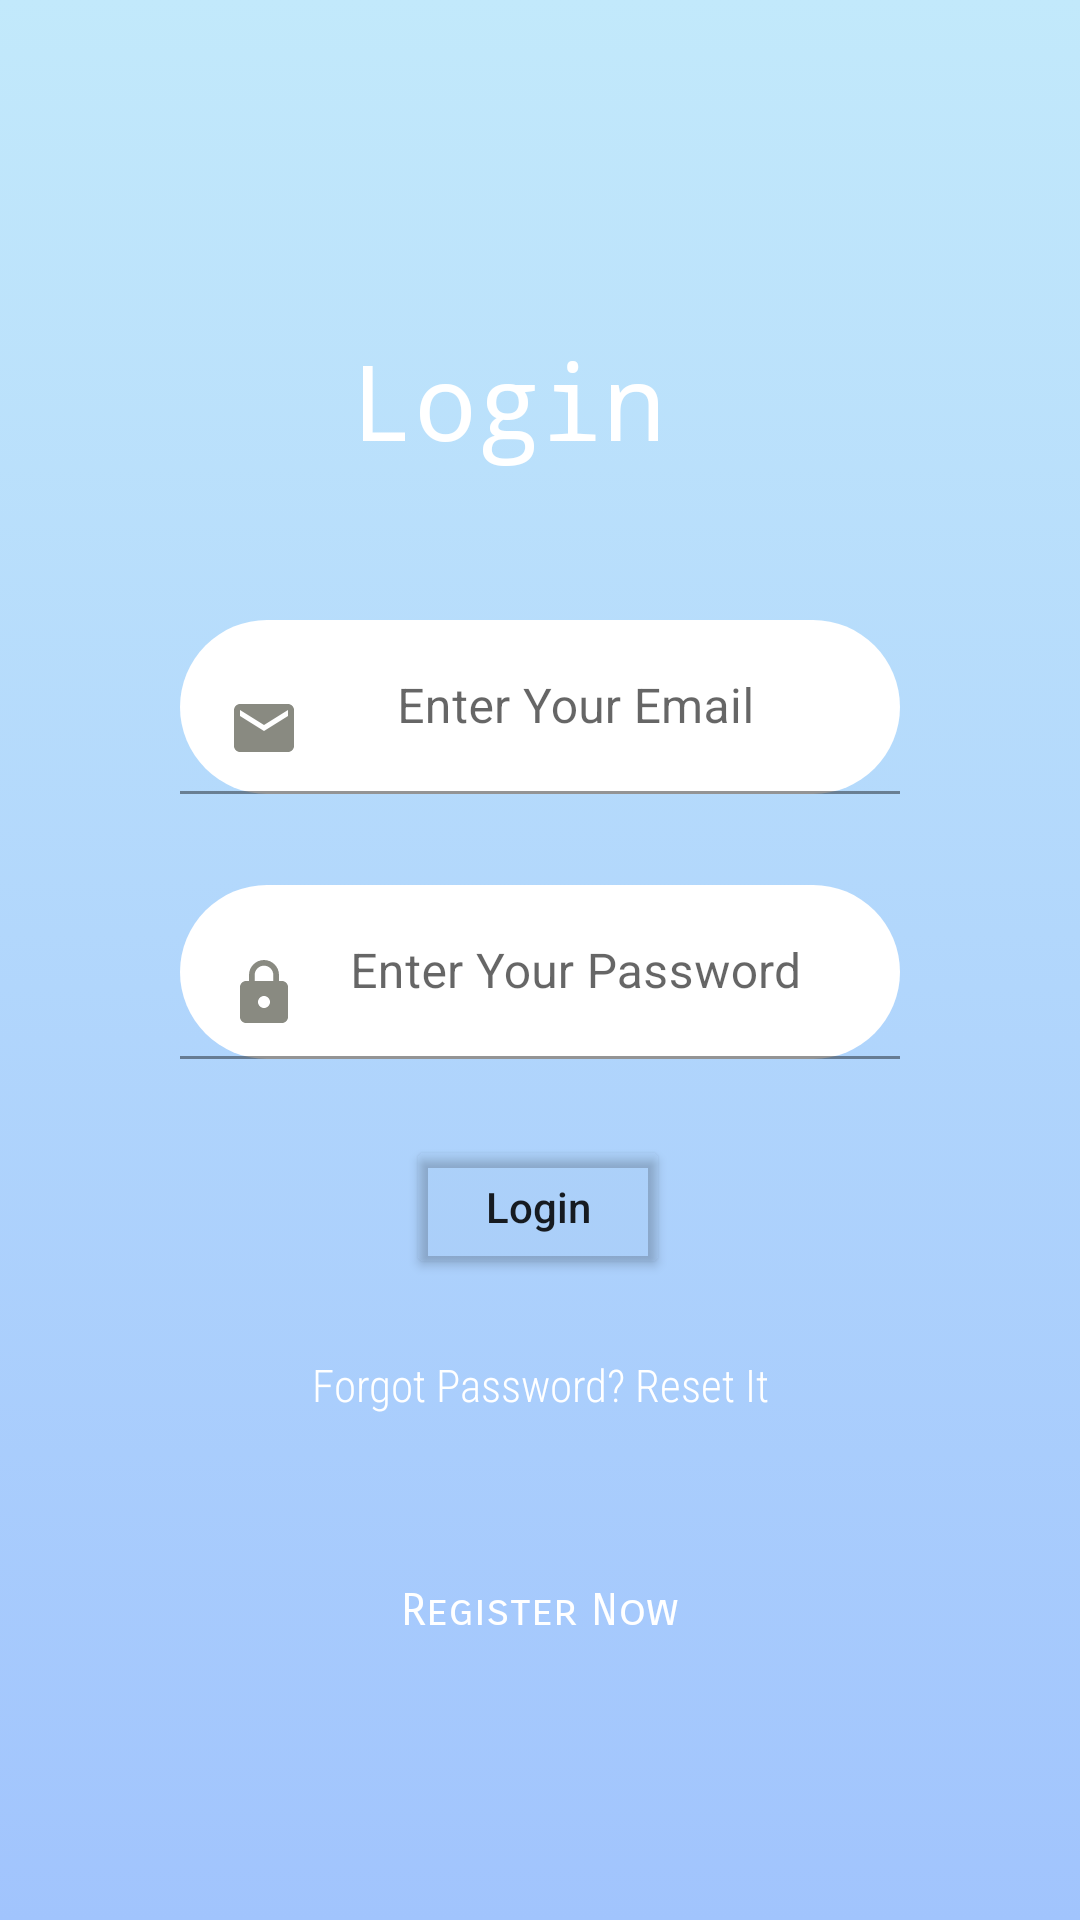

Layout XML and referenced resources for this Android screen:
<!-- AndroidManifest.xml: application theme Theme.LocationBasedVotingApp -->
<!-- res/layout/activity_main.xml -->
<?xml version="1.0" encoding="UTF-8"?>
    <androidx.constraintlayout.widget.ConstraintLayout
    tools:context=".MainActivity"
    android:layout_height="match_parent"
    android:layout_width="match_parent"
    xmlns:tools="http://schemas.android.com/tools"
    xmlns:app="http://schemas.android.com/apk/res-auto"
    android:padding="10dp"
    xmlns:android="http://schemas.android.com/apk/res/android"
    android:background="@drawable/custom_background">


    <TextView
        android:id="@+id/txt_1"
        android:layout_width="match_parent"
        android:layout_height="wrap_content"
        android:layout_marginTop="100dp"
        android:fontFamily="monospace"
        android:gravity="center"
        android:text="Login "
        android:textColor="#FFFF"
        android:textSize="35sp"
        app:layout_constraintTop_toTopOf="parent"
        tools:layout_editor_absoluteX="10dp" />


    <com.google.android.material.textfield.TextInputLayout
        android:layout_height="wrap_content"
        android:layout_width="match_parent"
        android:layout_marginTop="50dp"
        android:id="@+id/text_input_layout_1"
        app:layout_constraintTop_toBottomOf="@id/txt_1"
        app:helperTextTextColor="#D81B60"
        app:errorEnabled="true"
        android:layout_marginEnd="50dp"
        android:hint="Enter Your Email"
        android:layout_marginStart="50dp">

    <com.google.android.material.textfield.TextInputEditText
        android:layout_height="wrap_content"
        android:layout_width="match_parent"
        android:textColor="#000"
        android:gravity="center"
        android:background="@drawable/custom_input"
        android:id="@+id/edit_email"
        android:textColorHint="#000"
        android:drawableStart="@drawable/ic_baseline_email_24"
        android:maxLines="1"
        android:maxLength="25"
        android:inputType="textEmailAddress"/>

</com.google.android.material.textfield.TextInputLayout>


    <com.google.android.material.textfield.TextInputLayout
        android:layout_height="wrap_content"
        android:layout_width="match_parent"
        android:layout_marginTop="10dp"
        android:id="@+id/text_input_layout_2"
        app:layout_constraintTop_toBottomOf="@id/text_input_layout_1"
        app:helperTextTextColor="#D81B60"
        app:errorEnabled="true"
        android:layout_marginEnd="50dp"
        android:hint="Enter Your Password"
        android:layout_marginStart="50dp">

    <com.google.android.material.textfield.TextInputEditText
        android:layout_height="wrap_content"
        android:layout_width="match_parent"
        android:textColor="#000"
        android:gravity="center"
        android:id="@+id/edit_password"
        android:background="@drawable/custom_input"
        android:drawableStart="@drawable/ic_baseline_lock_24"
        android:textColorHint="#000"
        android:maxLines="1"
        android:maxLength="25"
        android:inputType="textPassword"/>

</com.google.android.material.textfield.TextInputLayout>

    <Button
        android:id="@+id/btn_login"
        android:layout_width="wrap_content"
        android:layout_height="wrap_content"
        android:text="Login"

        android:textAllCaps="false"
        app:layout_constraintBottom_toTopOf="@id/txt_2"
        app:layout_constraintEnd_toEndOf="parent"
        app:layout_constraintHorizontal_bias="0.498"
        android:backgroundTint="@color/cardview_shadow_end_color"
        app:layout_constraintStart_toStartOf="parent"
        app:layout_constraintTop_toBottomOf="@id/text_input_layout_2"
        app:layout_constraintVertical_bias="0.166" />

    <TextView
        android:id="@+id/txt_2"
        android:layout_width="match_parent"
        android:layout_height="wrap_content"
        android:layout_marginBottom="56dp"
        android:fontFamily="sans-serif-condensed-light"
        android:gravity="center"
        android:text="Forgot Password? Reset It"
        android:textColor="#FFFF"
        android:textSize="15sp"
        app:layout_constraintBottom_toTopOf="@id/txt_3"
        tools:layout_editor_absoluteX="0dp" />

    <TextView
        android:id="@+id/txt_3"
        android:layout_width="match_parent"
        android:layout_height="wrap_content"
        android:layout_marginBottom="84dp"
        android:fontFamily="sans-serif-smallcaps"
        android:gravity="center"
        android:text="Register Now"
        android:textColor="#FFFF"
        android:textSize="15sp"
        app:layout_constraintBottom_toBottomOf="parent"
        tools:layout_editor_absoluteX="0dp" />

</androidx.constraintlayout.widget.ConstraintLayout>
<!-- resources referenced by this layout -->
<resources>
  <!-- drawable custom_background (drawable) -->
  <?xml version="1.0" encoding="utf-8"?>
  <selector xmlns:android="http://schemas.android.com/apk/res/android">
  
      <item>
          <shape>
       <gradient android:angle="90"
      android:startColor="#a1c4fd"
      android:endColor="#c2e9fb"
      android:type="linear"/>
  
          </shape>
  
  
      </item>
  
  
  </selector>
  <!-- drawable custom_input (drawable) -->
  <?xml version="1.0" encoding="utf-8"?>
  <selector xmlns:android="http://schemas.android.com/apk/res/android">
  <item>
      <shape>
          <solid android:color="@color/white"/>
          <corners android:radius="30dp"/>
  
      </shape>
  </item>
  </selector>
  <!-- drawable ic_baseline_email_24 (drawable) -->
  <vector android:height="24dp" android:tint="#898A81"
      android:viewportHeight="24" android:viewportWidth="24"
      android:width="24dp" xmlns:android="http://schemas.android.com/apk/res/android">
      <path android:fillColor="@android:color/white" android:pathData="M20,4L4,4c-1.1,0 -1.99,0.9 -1.99,2L2,18c0,1.1 0.9,2 2,2h16c1.1,0 2,-0.9 2,-2L22,6c0,-1.1 -0.9,-2 -2,-2zM20,8l-8,5 -8,-5L4,6l8,5 8,-5v2z"/>
  </vector>
  <!-- drawable ic_baseline_lock_24 (drawable) -->
  <vector android:height="24dp" android:tint="#898A81"
      android:viewportHeight="24" android:viewportWidth="24"
      android:width="24dp" xmlns:android="http://schemas.android.com/apk/res/android">
      <path android:fillColor="@android:color/white" android:pathData="M18,8h-1L17,6c0,-2.76 -2.24,-5 -5,-5S7,3.24 7,6v2L6,8c-1.1,0 -2,0.9 -2,2v10c0,1.1 0.9,2 2,2h12c1.1,0 2,-0.9 2,-2L20,10c0,-1.1 -0.9,-2 -2,-2zM12,17c-1.1,0 -2,-0.9 -2,-2s0.9,-2 2,-2 2,0.9 2,2 -0.9,2 -2,2zM15.1,8L8.9,8L8.9,6c0,-1.71 1.39,-3.1 3.1,-3.1 1.71,0 3.1,1.39 3.1,3.1v2z"/>
  </vector>
  <style name="Theme.LocationBasedVotingApp" parent="Theme.MaterialComponents.DayNight.NoActionBar">
          
          <item name="colorPrimary">@color/purple_500</item>
          <item name="colorPrimaryVariant">@color/purple_700</item>
          <item name="colorOnPrimary">@color/white</item>
          
          <item name="colorSecondary">@color/teal_200</item>
          <item name="colorSecondaryVariant">@color/teal_700</item>
          <item name="colorOnSecondary">@color/black</item>
          
          <item name="android:statusBarColor" tools:targetApi="l">?attr/colorPrimaryVariant</item>
          
      </style>
  <!-- not gathered from this repository: default colours our renderer supplied (Android Studio template values) -->
  <color name="purple_500">#FF6200EE</color>
  <color name="purple_700">#FF3700B3</color>
  <color name="teal_200">#FF03DAC5</color>
  <color name="teal_700">#FF018786</color>
  <color name="black">#FF000000</color>
  <color name="white">#FFFFFFFF</color>
</resources>
